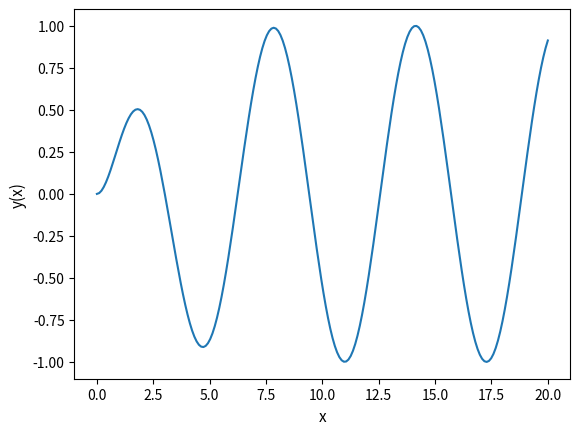

This figure's Python source:
from __future__ import print_function
import matplotlib.pyplot as plt
import numpy as np
from scipy import integrate

"""
    solve the second-order ODE y’’ + y’ + y = cos(x), y(0) = y’(0) = 0 over 0 to 20, and plot the numerical solution
"""


def dYdx(Y, x):
    # Here Y is a vector containing two elements: Y[0] = y1, Y[1] = y2
    return [Y[1], np.cos(x) - Y[0] - Y[1]]


U0 = [0, 0]
xs = np.linspace(0, 20, 200)
Us = integrate.odeint(dYdx, U0, xs)
ys = Us[:, 0]

# plot
fig, ax = plt.subplots()
ax.plot(xs, ys)
ax.set_xlabel('x', fontsize=11)
ax.set_ylabel('y(x)', fontsize=11)
plt.show()
